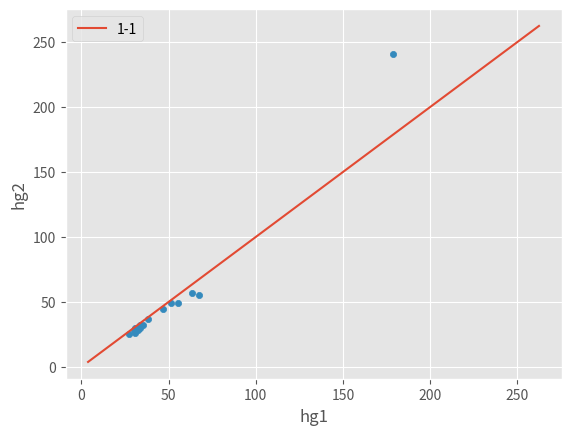

The matplotlib source for this figure:
import pandas as pd
from scipy import stats
import matplotlib.pyplot as plt
plt.style.use('ggplot')
def icc(group1,group2):
    if len(group1)!=len(group2):
        print("length of groups do not correspond")
        return False
    N=len(group1)
    xbar=0
    
    for i in range(0,N):
        xbar+=(group1[i]+group2[i])
    xbar=xbar/(2*N)
    sum1=0
    sum2=0
    for i in range(0,N):
        sum1+=(group1[i]-xbar)**2
        sum2+=(group2[i]-xbar)**2
    s2=(sum1+sum2)/(2*N)
    r=0
    for i in range(0,N):
        r+=((group1[i]-xbar)*(group2[i]-xbar))
    r=(r)/(N*s2)
    return r
    
eses2hg=[30.,28.9,28.6,25.4,32.4,49.,48.9,55.3,240.9,57.2,44.5,29.7,36.8,25.9,28.1,29.3,32.]
eses1hg=[33.6,32.1,30.,27.3,35.3,55.4,51.5,67.2,178.8,63.5,47.1,31.,38.1,30.8,32.4,31.4,33.8]
df=pd.DataFrame()
df['hg1']=eses1hg
df['hg2']=eses2hg
df['sites']=["E.Z.02.01","E.Z.03.01","E.Z.04.01","E.Z.06.01","E.Z.07.01","E.Z.08.01","E.Z.09.01","E.Z.10.01","E.Z.11.01","E.Z.12.01","E.Z.13.01","E.Z.16.01","E.Z.17.01","E.Z.18.01","E.Z.20.01","E.Z.20.02","E.Z.21.01"]
xmax=max(max(eses1hg),max(eses2hg))
xmin=min(min(eses1hg),min(eses2hg))
extend=(xmax-xmin)/10
xmin=xmin-extend
xmax=xmax+extend
x=[xmin,xmax]
y=[xmin,xmax]
dx=pd.DataFrame()
dx['x']=x
dx['y']=y
t=stats.ttest_ind(df['hg1'],df['hg2'])
i=icc(df['hg1'],df['hg2'])
stats.describe(df['hg1'])
stats.describe(df['hg2'])
print("t test:" + str(t))
print("icc : "+str(i))

ax=dx.plot(x='x', y='y',label='1-1')
df.plot(kind='scatter',x='hg1',y='hg2',ax=ax)
plt.savefig('hgGroupComparison.pdf')


